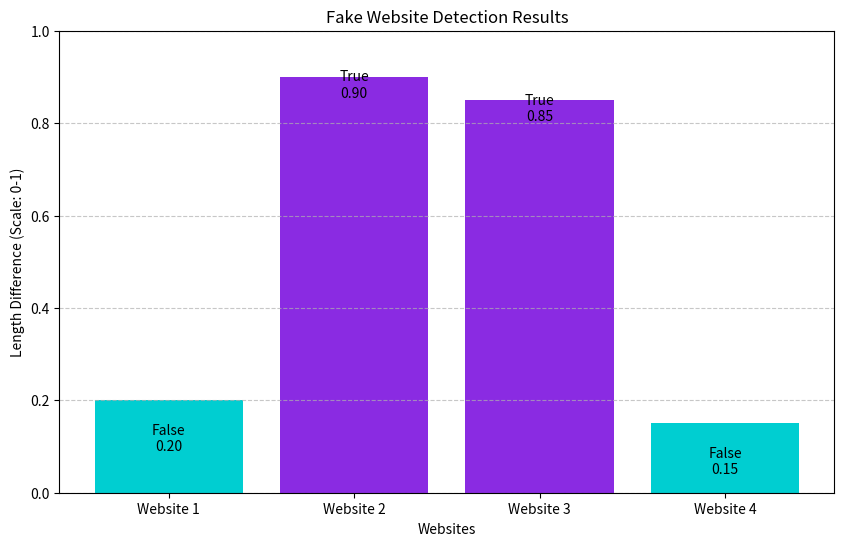

Source code (Python):
import matplotlib.pyplot as plt

# Fake Website Detection Data
websites = ["Website 1", "Website 2", "Website 3", "Website 4"]
fake_website_results = [0.2, 0.9, 0.85, 0.15]  # Assume these are length differences

# Plotting Fake Website Detection Graph
plt.figure(figsize=(10, 6))
colors = ['#8A2BE2' if result > 0.5 else '#00CED1' for result in fake_website_results]
bars = plt.bar(websites, fake_website_results, color=colors)
plt.xlabel('Websites')
plt.ylabel('Length Difference (Scale: 0-1)')
plt.title('Fake Website Detection Results')
plt.ylim(0, 1)
plt.grid(axis='y', linestyle='--', alpha=0.7)

# Adding annotations
for bar, result in zip(bars, fake_website_results):
    height = bar.get_height()
    label = 'True' if result > 0.5 else 'False'
    plt.text(bar.get_x() + bar.get_width() / 2.0, height - 0.05, f'{label}\n{height:.2f}', 
             ha='center', va='bottom' if result > 0.5 else 'top', color='black')

plt.show()
